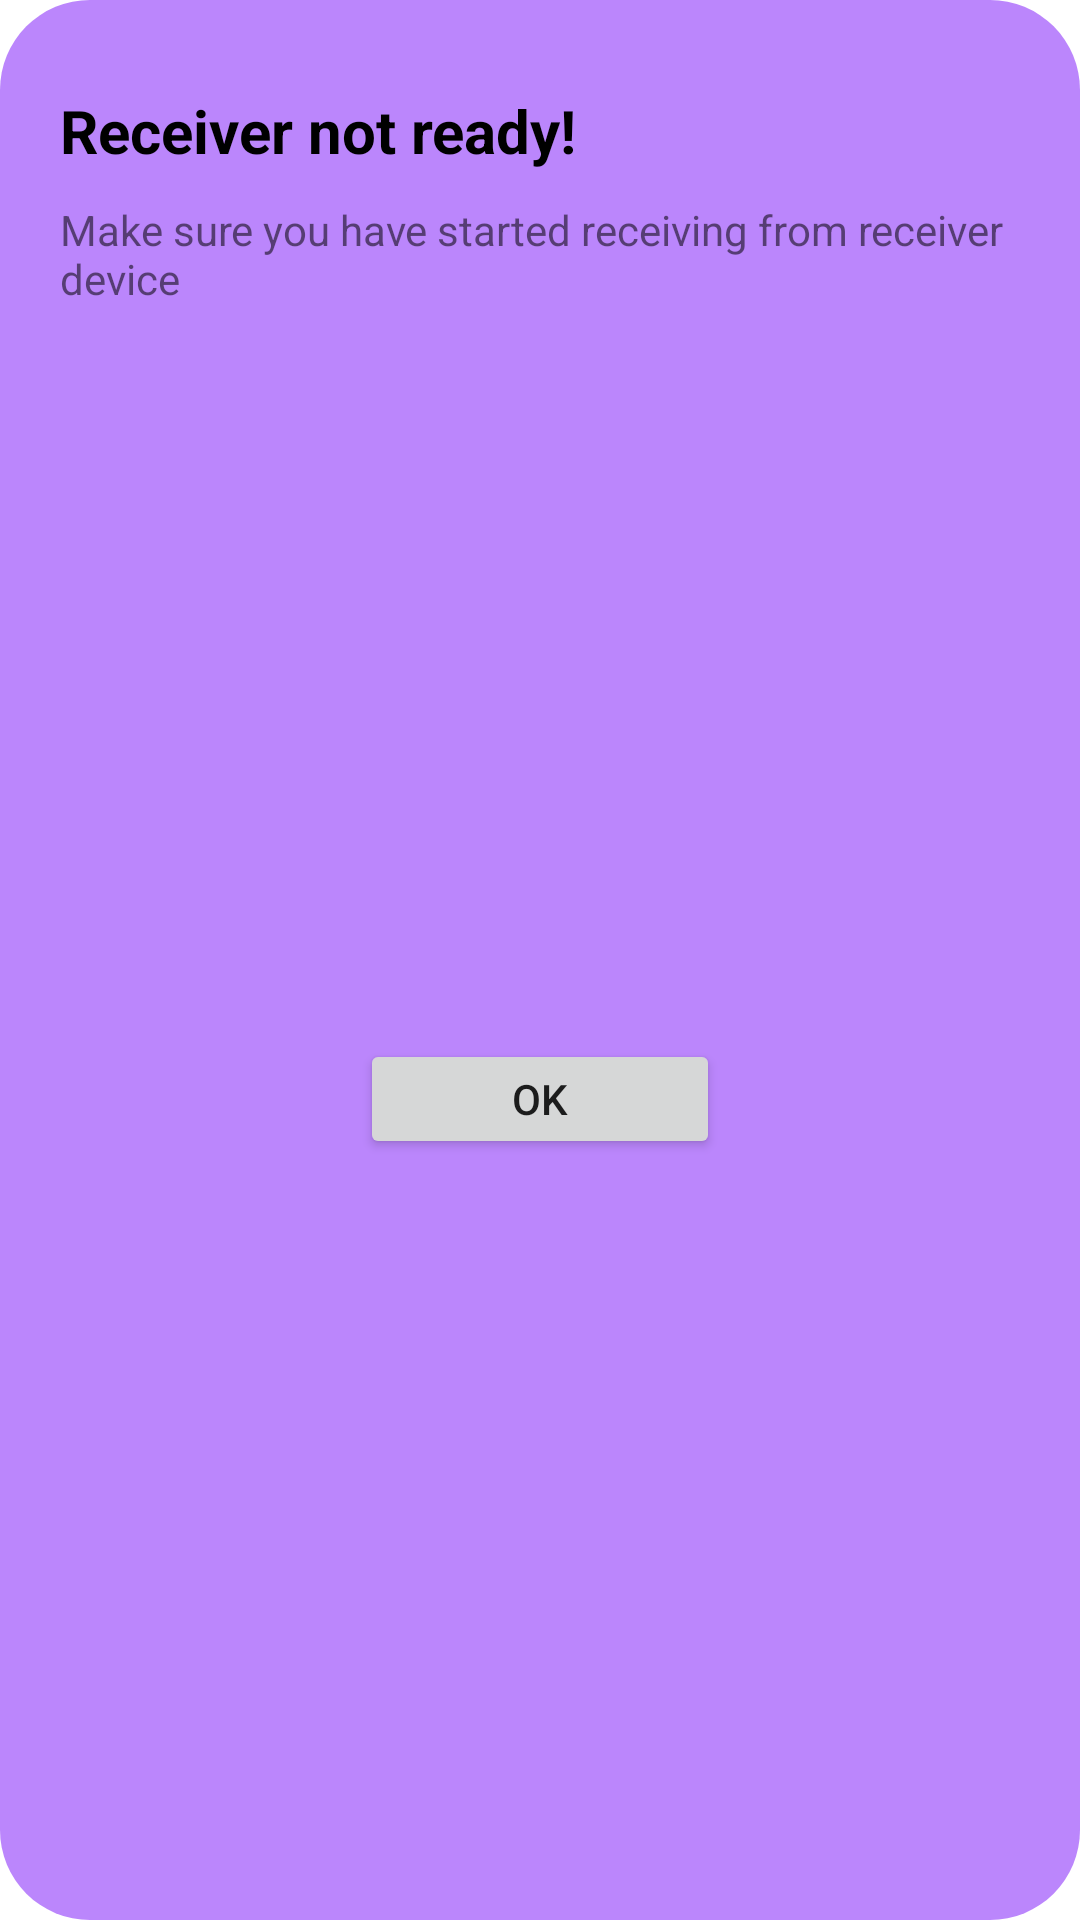

Layout XML and referenced resources for this Android screen:
<!-- AndroidManifest.xml: fallback theme Theme.MaterialComponents.DayNight.NoActionBar -->
<!-- res/layout/wifi_direct_noreceiver.xml -->
<?xml version="1.0" encoding="utf-8"?>
<androidx.constraintlayout.widget.ConstraintLayout xmlns:android="http://schemas.android.com/apk/res/android"
    xmlns:app="http://schemas.android.com/apk/res-auto"
    xmlns:tools="http://schemas.android.com/tools"
    android:layout_width="match_parent"
    android:layout_height="wrap_content"
    android:background="@drawable/wifi_direct_noreceiver_bg"
    android:padding="20dp">

    <TextView
        android:id="@+id/textView29"
        android:layout_width="wrap_content"
        android:layout_height="wrap_content"
        android:layout_marginTop="10dp"
        android:text="Receiver not ready!"
        android:textColor="@color/black"
        android:textSize="20sp"
        android:textStyle="bold"
        app:layout_constraintStart_toStartOf="parent"
        app:layout_constraintTop_toTopOf="parent" />

    <TextView
        android:id="@+id/textView30"
        android:layout_width="0dp"
        android:layout_height="wrap_content"
        android:layout_marginTop="10dp"
        android:text="Make sure you have started receiving from receiver device"
        app:layout_constraintEnd_toEndOf="parent"
        app:layout_constraintStart_toStartOf="@+id/textView29"
        app:layout_constraintTop_toBottomOf="@+id/textView29" />

    <Button
        android:id="@+id/receivernotreadyBtn"
        android:layout_width="120dp"
        android:layout_height="40dp"
        android:layout_marginTop="20dp"
        android:layout_marginBottom="10dp"
        android:text="OK"
        android:textAllCaps="false"
        app:layout_constraintBottom_toBottomOf="parent"
        app:layout_constraintEnd_toEndOf="parent"
        app:layout_constraintStart_toStartOf="parent"
        app:layout_constraintTop_toBottomOf="@+id/textView30" />

</androidx.constraintlayout.widget.ConstraintLayout>
<!-- resources referenced by this layout -->
<resources>
  <!-- drawable wifi_direct_noreceiver_bg (drawable) -->
  <?xml version="1.0" encoding="utf-8"?>
  <shape xmlns:android="http://schemas.android.com/apk/res/android">
      <solid
          android:color="@color/purple_200"/>
      <corners
          android:radius="30dp" />
      <padding
          android:left="10dp"
          android:top="10dp"
          android:right="10dp"
          android:bottom="10dp" />
  </shape>
  <!-- not gathered from this repository: default colours our renderer supplied (Android Studio template values) -->
  <color name="purple_200">#FFBB86FC</color>
  <color name="black">#FF000000</color>
</resources>
